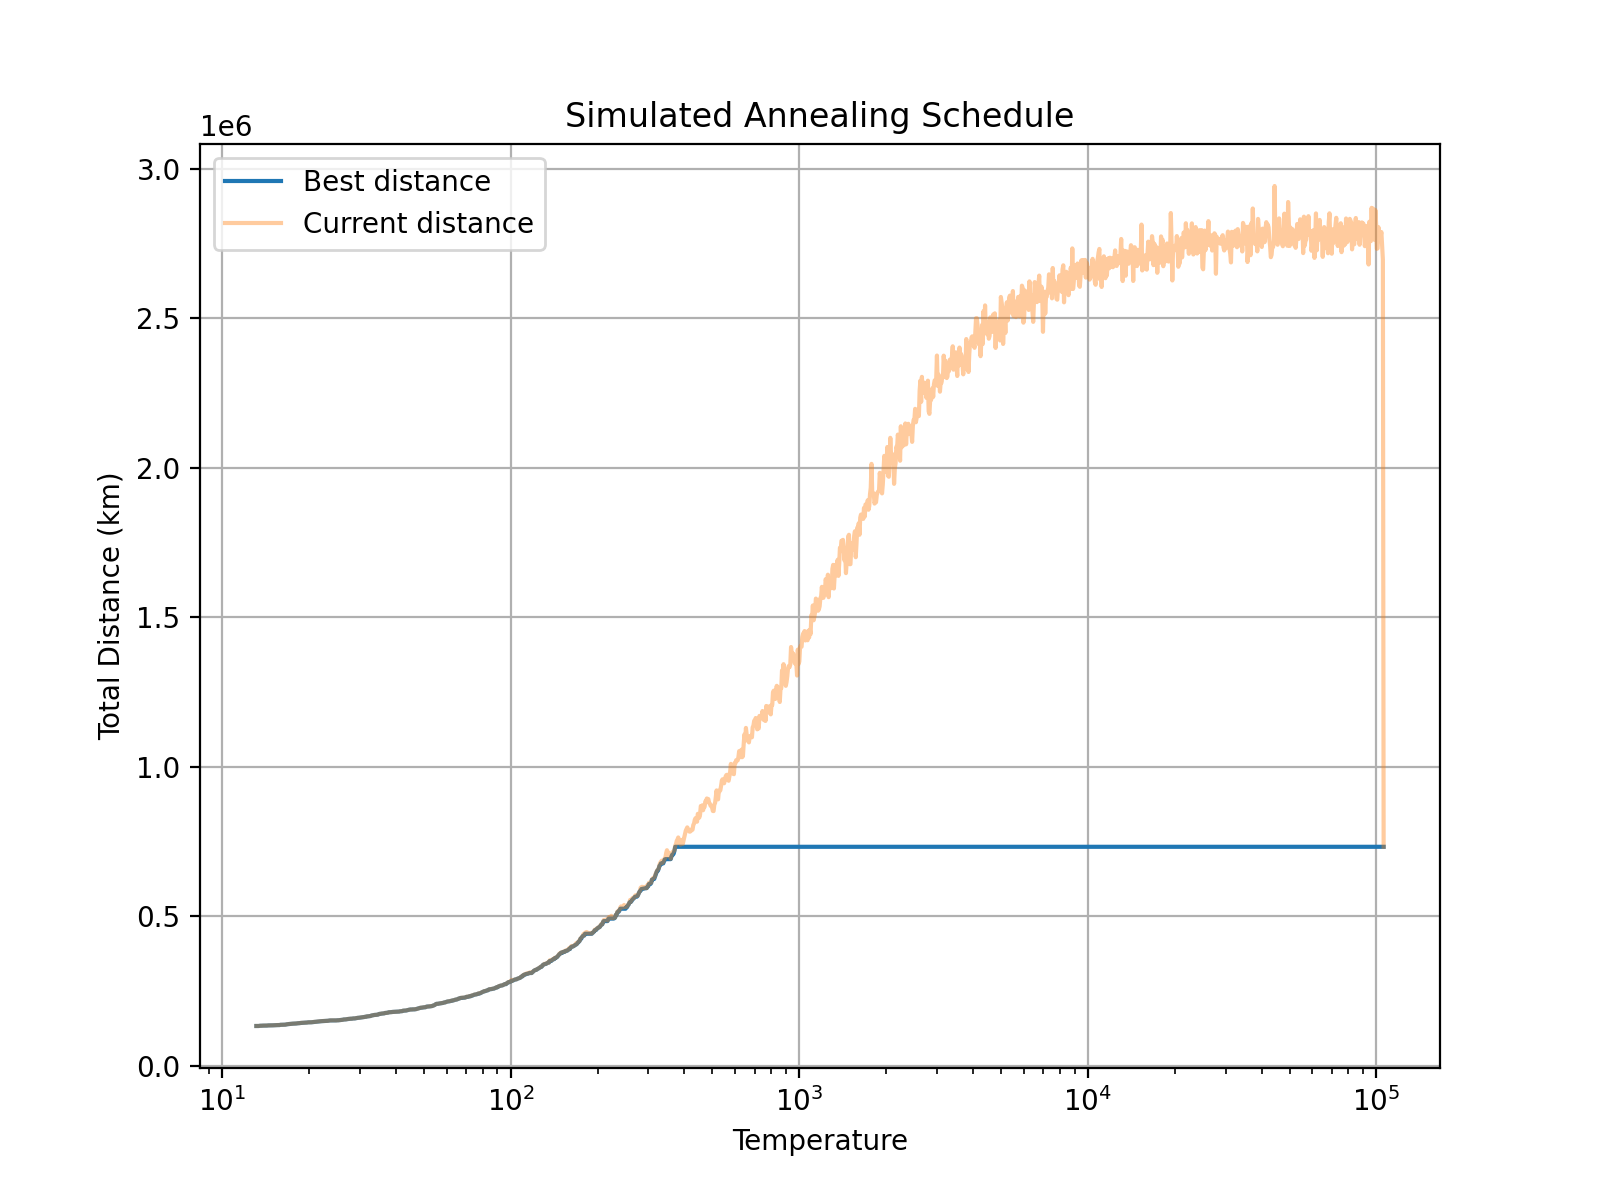

The data file committed next to this chart (first rows):
T, current_km, best_km
105894, 732198, 732178
105261, 2696939, 732178
104631, 2741810, 732178
104005, 2789038, 732178
103383, 2774952, 732178
102764, 2787781, 732178
102150, 2790095, 732178
101539, 2805622, 732178
100931, 2734535, 732178
100327, 2732991, 732178
99727, 2815276, 732178
99131, 2862829, 732178
98538, 2762632, 732178
97948, 2836186, 732178
97362, 2867385, 732178
96780, 2792768, 732178
96201, 2870039, 732178
95626, 2758712, 732178
95053, 2770941, 732178
94485, 2823541, 732178
93920, 2680512, 732178
93358, 2752772, 732178
92799, 2809521, 732178
92244, 2774498, 732178
91692, 2762396, 732178
91144, 2741848, 732178
90599, 2779767, 732178
90057, 2817716, 732178
89518, 2800238, 732178
88982, 2821254, 732178
88450, 2810363, 732178
87921, 2788993, 732178
87395, 2746579, 732178
86872, 2822320, 732178
86353, 2764343, 732178
85836, 2790644, 732178
85323, 2788532, 732178
84812, 2836102, 732178
84305, 2809520, 732178
83801, 2748240, 732178
83299, 2750555, 732178
82801, 2778601, 732178
82306, 2731100, 732178
81813, 2820489, 732178
81324, 2826591, 732178
80837, 2833234, 732178
80354, 2805150, 732178
79873, 2826124, 732178
79395, 2756204, 732178
78920, 2785668, 732178
78448, 2834511, 732178
77979, 2748267, 732178
77513, 2805686, 732178
77049, 2743454, 732178
76588, 2779089, 732178
76130, 2781379, 732178
75674, 2721845, 732178
75222, 2818494, 732178
74772, 2796510, 732178
74324, 2760511, 732178
... 1,440 more rows
